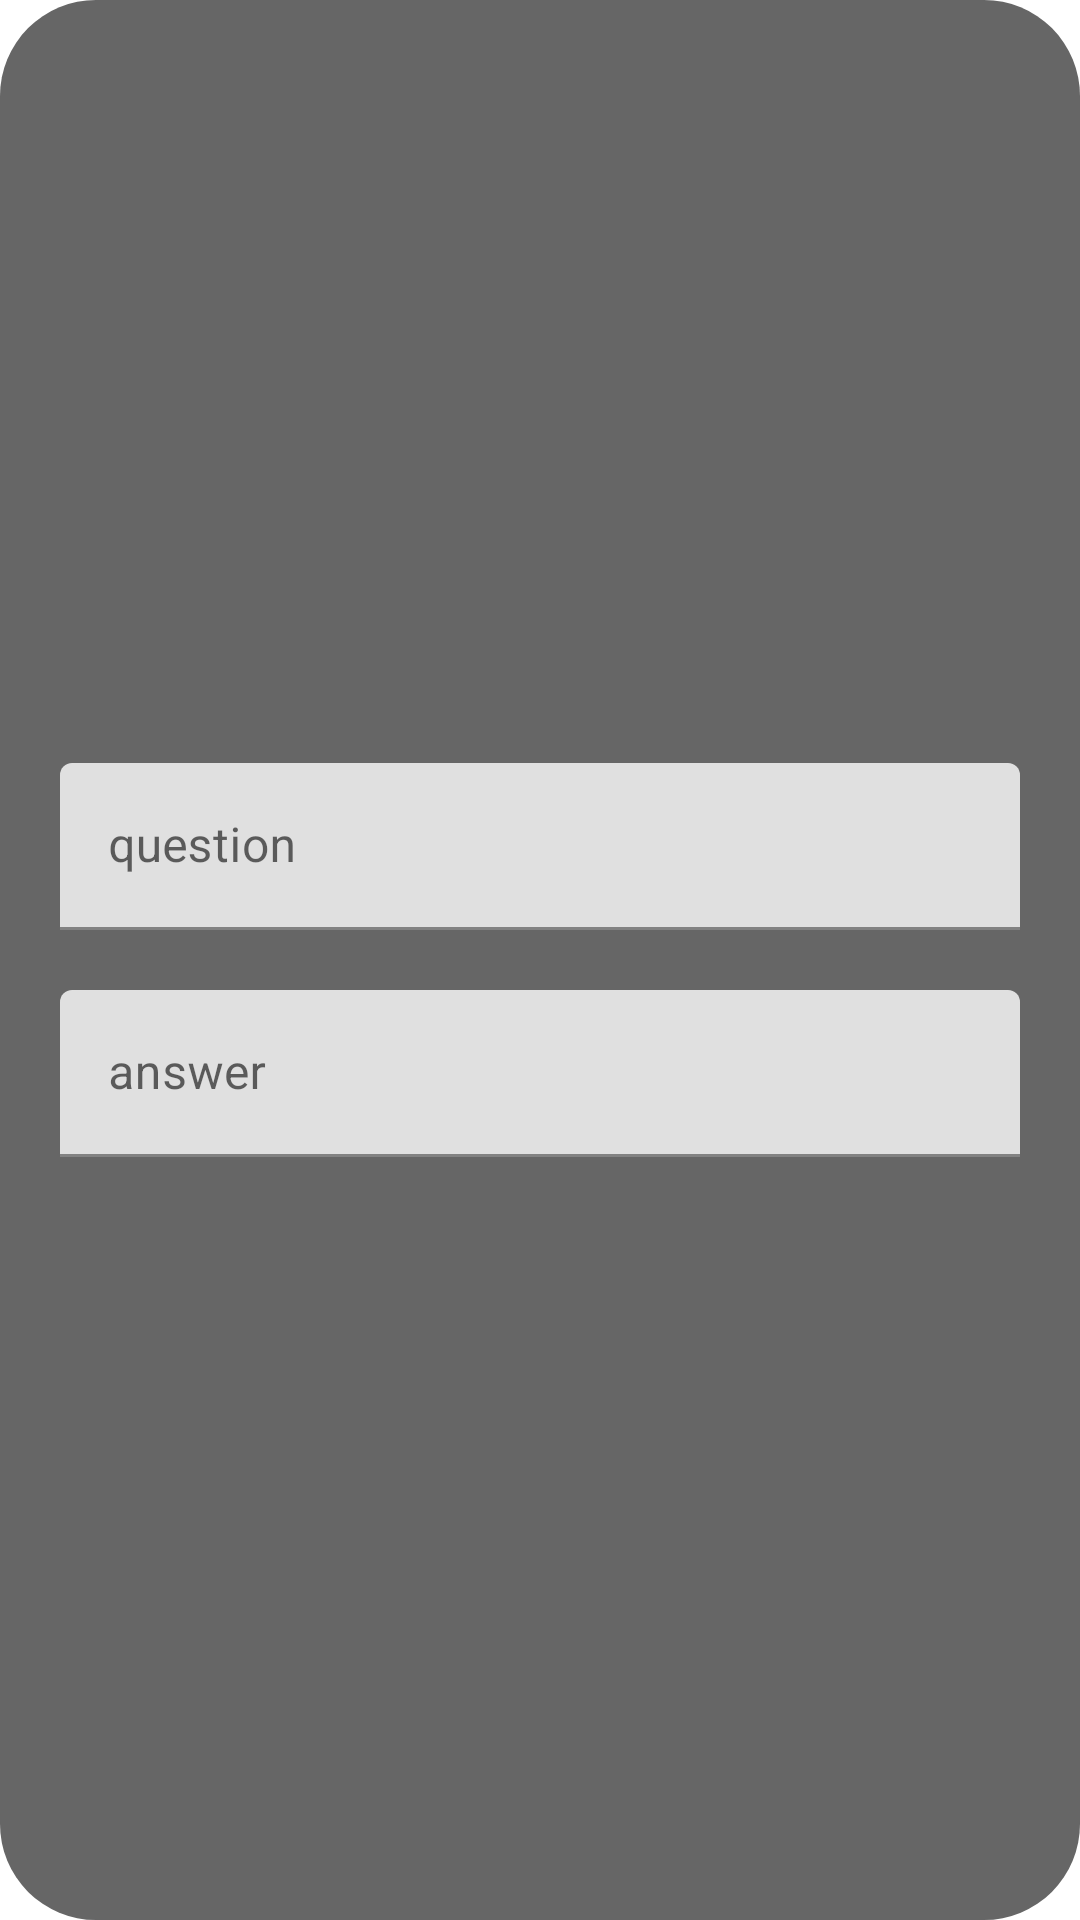

This screen was rendered from an Android layout file. Write that file and the resources it references.
<!-- AndroidManifest.xml: application theme Theme.YouKnowIt -->
<!-- res/layout/single_question_and_answer_tile.xml -->
<?xml version="1.0" encoding="utf-8"?>
<RelativeLayout xmlns:android="http://schemas.android.com/apk/res/android"
        android:layout_width="match_parent"
        android:layout_height="180dp"
        android:layout_marginStart="32dp"
        android:layout_marginTop="10dp"
        android:layout_marginBottom="10dp"
        android:layout_marginEnd="32dp"
        android:background="@drawable/background"
        android:orientation="vertical"
        android:gravity="center"
        >

    <RelativeLayout
        android:layout_width="match_parent"
        android:layout_height="match_parent"
        android:gravity="center"
        >

        <com.google.android.material.textfield.TextInputLayout
            android:id="@+id/question_place"
            android:layout_width="match_parent"
            android:layout_height="wrap_content"
            android:layout_above="@id/answer_place"
            android:layout_marginStart="20dp"
            android:layout_marginEnd="20dp"
            android:layout_marginBottom="20dp"
            android:hint="@string/question_hint"
            android:background="@drawable/background"
            android:backgroundTint="#AAA"
>

            <com.google.android.material.textfield.TextInputEditText
                android:layout_width="match_parent"
                android:layout_height="wrap_content"
                android:inputType="textCapSentences"/>

        </com.google.android.material.textfield.TextInputLayout>

        <com.google.android.material.textfield.TextInputLayout
            android:id="@+id/answer_place"
            android:layout_width="match_parent"
            android:layout_height="wrap_content"
            android:layout_marginStart="20dp"
            android:layout_marginEnd="20dp"
            android:background="@drawable/background"
            android:backgroundTint="#AAA"
            android:hint="@string/answer_hint"
            android:inputType="textCapSentences">

            <com.google.android.material.textfield.TextInputEditText
                android:layout_width="match_parent"
                android:layout_height="wrap_content"
                android:inputType="textCapSentences" />

        </com.google.android.material.textfield.TextInputLayout>
    </RelativeLayout>

    <ImageButton
        android:layout_width="24dp"
        android:layout_height="24dp"
        android:layout_alignParentEnd="true"
        android:background="@drawable/ic_baseline_cancel_24"
        android:onClick="deleteButton"
        android:backgroundTint="@color/white"/>

</RelativeLayout>
<!-- resources referenced by this layout -->
<resources>
  <!-- drawable background (drawable) -->
  <?xml version="1.0" encoding="utf-8"?>
  <shape xmlns:android="http://schemas.android.com/apk/res/android">
      <solid android:color="#666"/>
      <corners android:radius="32dp"/>
      <padding android:bottom="0dp" android:left="0dp" android:right="0dp" android:top="0dp"/>
  </shape>
  <string name="answer_hint">answer</string>
  <string name="question_hint">question</string>
  <style name="Theme.YouKnowIt" parent="Theme.MaterialComponents.DayNight.DarkActionBar">
          
          <item name="colorPrimary">@color/purple_500</item>
          <item name="colorPrimaryVariant">@color/purple_700</item>
          <item name="colorOnPrimary">@color/white</item>
          
          <item name="colorSecondary">@color/teal_200</item>
          <item name="colorSecondaryVariant">@color/teal_700</item>
          <item name="colorOnSecondary">@color/black</item>
          
          <item name="android:statusBarColor" tools:targetApi="l">?attr/colorPrimaryVariant</item>
          
      </style>
  <!-- not gathered from this repository: default colours our renderer supplied (Android Studio template values) -->
  <color name="purple_500">#FF6200EE</color>
  <color name="purple_700">#FF3700B3</color>
  <color name="teal_200">#FF03DAC5</color>
  <color name="teal_700">#FF018786</color>
  <color name="black">#FF000000</color>
  <color name="white">#FFFFFFFF</color>
</resources>
